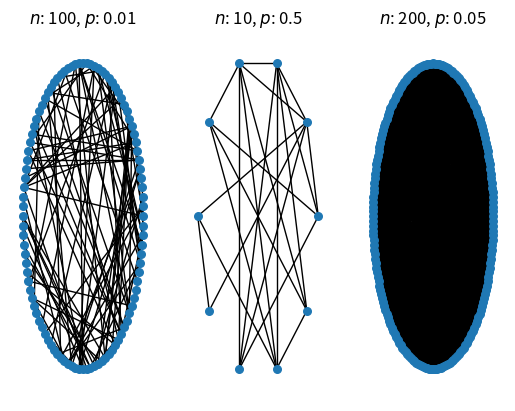

Python code for this plot:
#!/usr/bin/python

import numpy as np
import networkx

from matplotlib import pyplot as plt

def gen_graph(n: int, p: float):
    R = np.random.random_sample((n,n)) < p
    # This symmetrizes the matrix and keeps the 50/50 random distribtuion since
    # XOR has 2 False outputs and 2 True outputs. It also has the added benefit
    # of setting the diagonal to 0
    R = np.logical_xor(R, R.T) * 1.0
    return R

if __name__ == "__main__":
    for (i, n, p) in [(1, 100, 0.01), (2, 10, 0.5), (3, 200, 0.05)]:
        A = gen_graph(n, p)

        print(A)
        G = networkx.from_numpy_array(A)

        plt.subplot(1, 3, i)
        plt.title(f"$n$: {n}, $p$: {p}")
        pos = networkx.circular_layout(G)
        networkx.draw(G, pos=pos, node_size=30)

    plt.show()
